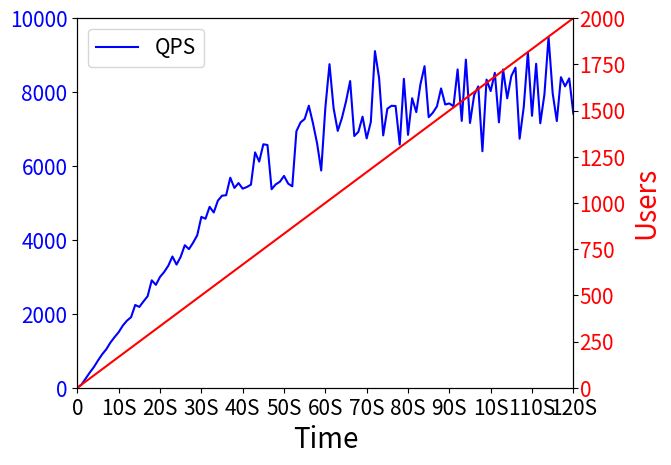

This chart was generated by the following Python code:
#!/usr/bin/env python2
import matplotlib.pyplot as plt
import numpy as np

plt.figure(figsize=(189.6,100.0))
fig, ax1 = plt.subplots()

#Give x and y samples to plot
ax1.plot([0,1,2,3,4,5,6,7,8,9,10,11,12,13,14,15,16,17,18,19,20,21,22,23,24,25,26,27,28,29,30,31,32,33,34,35,36,37,38,39,40,41,42,43,44,45,46,47,48,49,50,51,52,53,54,55,56,57,58,59,60,61,62,63,64,65,66,67,68,69,70,71,72,73,74,75,76,77,78,79,80,81,82,83,84,85,86,87,88,89,90,91,92,93,94,95,96,97,98,99,100,101,102,103,104,105,106,107,108,109,110,111,112,113,114,115,116,117,118,119,120],[0,84,246,410,558,738,903,1040,1221,1368,1504,1681,1814,1909,2239,2186,2334,2475,2906,2783,2998,3131,3300,3551,3331,3542,3856,3749,3923,4124,4622,4572,4895,4741,5062,5195,5209,5682,5405,5538,5386,5430,5494,6367,6118,6587,6567,5370,5502,5573,5731,5522,5449,6939,7178,7272,7630,7158,6613,5877,7575,8754,7559,6949,7293,7746,8297,6810,6925,7334,6745,7189,9107,8380,6827,7548,7628,7622,6580,8358,6842,7833,7456,8207,8699,7319,7440,7613,8098,7663,7692,7614,8612,7219,8877,7163,7919,8153,6399,8338,8026,8519,7180,8610,7831,8434,8661,6738,7594,9077,7357,8765,7155,7935,9487,7965,7215,8402,8154,8370,7416],color='blue')

#Set labels
ax1.set_xlabel('Time', fontsize=20)
ax1.tick_params(axis='y', labelcolor='blue',labelsize=15)
ax1.tick_params(axis='x',labelsize=15)
plt.legend(['QPS'], loc='upper left',fontsize=15)

#Set xlimit and ylimits
plt.ylim((0,10000))
plt.xlim((0,120))

#Customize x axis values using xticks
x=["0","10S","20S","30S","40S","50S","60S","70S","80S","90S","10S","110S","120S"]
l=[00,10,20,30,40,50,60,70,80,90,100,110,120]
plt.xticks(l,x)

#Take another subplot
ax2 = ax1.twinx()

#Give x and y samples to plot
ax2.plot([0,15,30,45,60,75,90,105,120],[0,250,500,750,1000,1250,1500,1750,2000],color='red')
ax2.tick_params(axis='y', labelcolor='red', pad=1,labelsize=15)

#Set labels
ax2.set_ylabel('Users', fontsize=20,color='red')
ax2.set_ylim(0,2000)

plt.show()